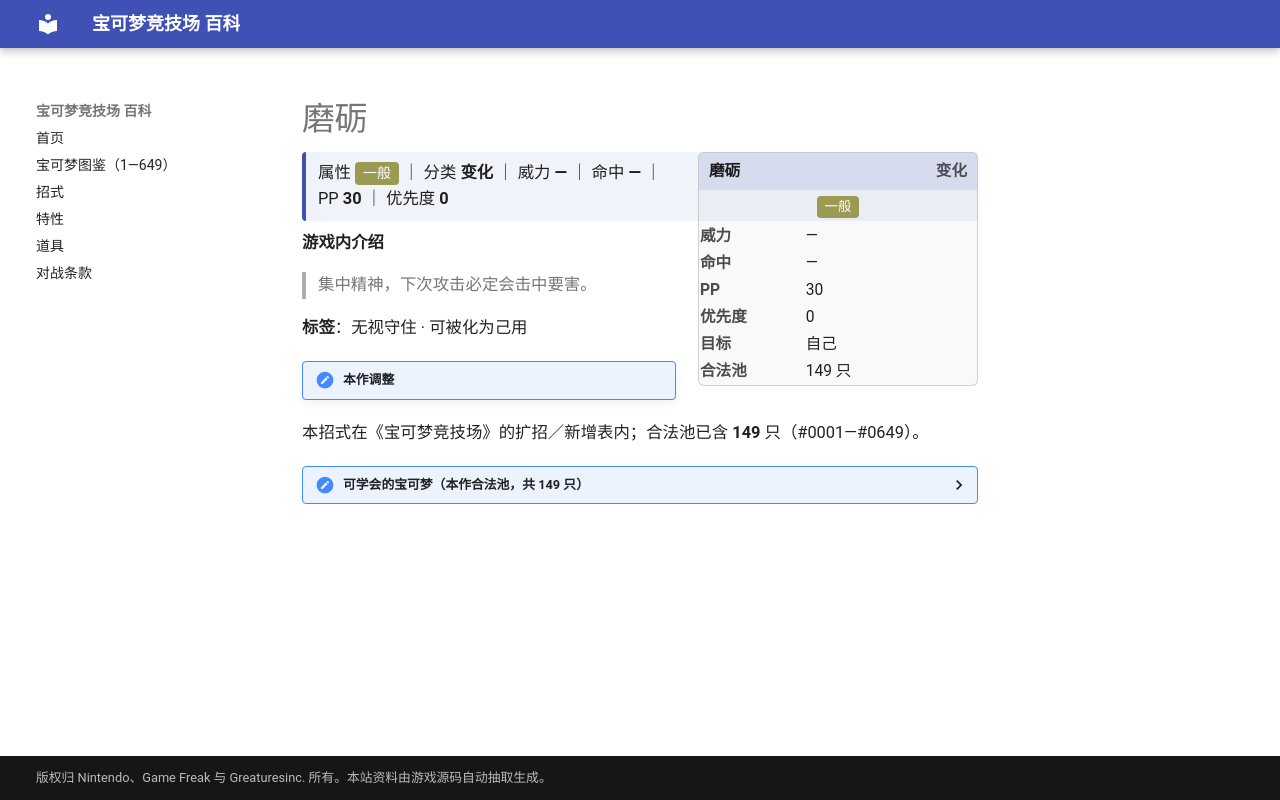

repository: nanmoboys/pkmn-arena-wiki · page: moves/磨砺/index.html · generator: mkdocs

# 磨砺

<div class="infobox">
<div class="ib-h"><span>磨砺</span><span class="ib-no">变化</span></div>
<div class="ib-ty"><span class="tp" style="background:#9A9A52">一般</span></div>
<table class="ib-t"><tr><th>威力</th><td>—</td></tr><tr><th>命中</th><td>—</td></tr><tr><th>PP</th><td>30</td></tr><tr><th>优先度</th><td>0</td></tr><tr><th>目标</th><td>自己</td></tr><tr><th>合法池</th><td>149 只</td></tr></table></div>
<div class="head-stat">属性 <span class="tp" style="background:#9A9A52">一般</span> ｜ 分类 <b>变化</b> ｜ 威力 <b>—</b> ｜ 命中 <b>—</b> ｜ PP <b>30</b> ｜ 优先度 <b>0</b></div>

**游戏内介绍**

> 集中精神，下次攻击必定会击中要害。

**标签**：无视守住 · 可被化为己用

!!! note "本作调整"

本招式在《宝可梦竞技场》的扩招／新增表内；合法池已含 **149** 只（#0001—#0649）。

<details class="pool"><summary>可学会的宝可梦（本作合法池，共 149 只）</summary>

<p>大针蜂、大比鸟、大嘴雀、皮卡丘、雷丘、皮可西、九尾、胖可丁、哥达鸭、风速狗、胡地、大葱鸭、耿鬼、嘎啦嘎啦、飞腿郎、快拳郎、吉利蛋、墨海马、海刺龙、飞天螳螂、伊布、水伊布、雷伊布、火伊布、化石翼龙、急冻鸟、闪电鸟、火焰鸟、超梦、梦幻、月桂叶、大竺葵、火暴兽、猫头夜鹰、天然鸟、电龙、美丽花、太阳伊布、月亮伊布、呆呆王、佛烈托斯、巨钳螳螂、狃拉、圈圈熊、黑鲁加、刺龙王、无畏小子、战舞郎、幸福蛋、雷公、炎帝、水君、洛奇亚、凤王、时拉比、蜥蜴王、火焰鸡、大狼犬、狩猎凤蝶、毒粉蛾、大王燕、沙奈朵、斗笠菇、铁面忍者、优雅猫、大嘴娃、恰雷姆、雷电兽、噗噗猪、大颚蚁、超音波幼虫、沙漠蜻蜓、月石、太阳岩、美纳斯、风铃铃、阿勃梭鲁、冰鬼护、暴飞龙、巨金怪、拉帝亚斯、拉帝欧斯、代欧奇希斯、烈焰猴、帝王拿波、姆克鹰、音箱蟀、伦琴猫、罗丝雷朵、战槌龙、蜂女王、帕奇利兹、樱花儿、双尾怪手、长耳兔、梦妖魔、尖牙陆鲨、烈咬陆鲨、利欧路、路卡利欧、玛狃拉、波克基斯、远古巨蜓、叶伊布、冰伊布、艾路雷朵、黑夜魔灵、雪妖女、由克希、艾姆利多、亚克诺姆、谢米、阿尔宙斯、比克提尼、探探鼠、步哨鼠、酷豹、雷电斑马、庞岩怪、心蝙蝠、差不多娃娃、投摔鬼、打击鬼、保姆虫、百合根娃娃、裙儿小姐、达摩狒狒、索罗亚克、奇诺栗鼠、哥德小姐、人造细胞卵、骑士蜗牛、水晶灯火灵、牙牙、斧牙龙、双斧战龙、几何雪花、敏捷虫、师父鼬、驹刀小兵、劈斩司令、勇士雄鹰、勾帕路翁、代拉基翁、毕力吉翁、莱希拉姆、捷克罗姆、酋雷姆、美洛耶塔</p>

</details>
